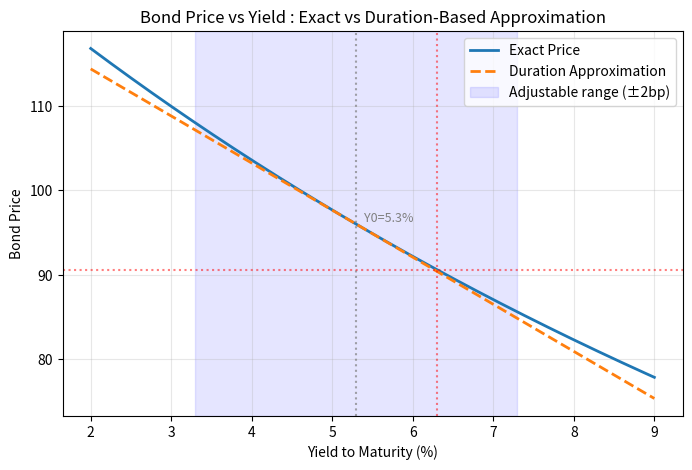

Write Python code to recreate this figure.
import numpy as np
import matplotlib.pyplot as plt

# ============================
# 债券参数（全部可调）
# ============================
FACE = 100.0                # 面值
COUPON_RATE = 0.046         # 票息率（年化）
MATURITY = 7                # 期限（年）
Y0 = 0.053                  # 当前收益率
FREQ = 1                    # 每年付息次数（1 代表年付）
DELTA_Y_DISPLAY = 0.02      # （可调）图形中展示近似有效的变动范围（±）
UP_SHIFT = 0.01             # 上升 100 个基点

# ============================
# 1. 生成现金流
# ============================
periods = np.arange(1, MATURITY + 1)        # 1,2,...,7
coupon = FACE * COUPON_RATE
cash_flows = np.full(MATURITY, coupon)
cash_flows[-1] += FACE                       # 最后一期归还本金

# ============================
# 2. 定价函数（可向量化）
# ============================
def bond_price(ytm):
    """计算给定收益率 ytm（标量或数组）下的债券价格"""
    ytm = np.asarray(ytm)
    # cash_flows[:, None] shape (7,1), ytm shape (n,)
    # 返回每期贴现值的和
    pv = cash_flows[:, None] / (1 + ytm) ** periods[:, None]
    return np.sum(pv, axis=0)

# 5.3% 处的价格与现金流现值
pv0 = cash_flows / (1 + Y0) ** periods
p0 = np.sum(pv0)

# ============================
# 3. 计算久期（麦考利久期 & 修正久期）
# ============================
weights = pv0 / p0
mac_duration = np.sum(periods * weights)        # 麦考利久期
mod_duration = mac_duration / (1 + Y0)          # 修正久期

# ============================
# 4. 精确价格曲线
# ============================
y_grid = np.linspace(0.02, 0.09, 500)          # 2% 到 9%
exact_prices = bond_price(y_grid)

# 久期近似：P_approx(y) = P(y0) * [1 - D_mod * (y - y0)]
approx_prices = p0 * (1 - mod_duration * (y_grid - Y0))

# ============================
# 5. 上升 100 个基点的精确价格与久期估计
# ============================
y_up = Y0 + UP_SHIFT
price_up = bond_price(y_up).item()              # 精确价格（标量）
# 久期估计的相对价格变化：ΔP/P ≈ -D_mod * Δy
relative_change_approx = -mod_duration * UP_SHIFT

# ============================
# 6. 绘图并保存
# ============================
fig, ax = plt.subplots(figsize=(8, 5))
ax.plot(y_grid * 100, exact_prices, label='Exact Price', linewidth=2)
ax.plot(y_grid * 100, approx_prices, '--', label='Duration Approximation', linewidth=2)

# 标注当前收益率
ax.axvline(x=Y0*100, color='gray', linestyle=':', alpha=0.7)
ax.text(Y0*100 + 0.1, p0, f'Y0={Y0*100:.1f}%', va='bottom', fontsize=9, color='gray')

# 标注 +100bp 的位置
ax.axvline(x=y_up*100, color='red', linestyle=':', alpha=0.5)
ax.axhline(y=price_up, color='red', linestyle=':', alpha=0.5)

# 显示近似有效的可调范围（根据 DELTA_Y_DISPLAY）
ax.axvspan((Y0 - DELTA_Y_DISPLAY)*100, (Y0 + DELTA_Y_DISPLAY)*100,
           alpha=0.1, color='blue', label=f'Adjustable range (±{DELTA_Y_DISPLAY*100:.0f}bp)')

ax.set_xlabel('Yield to Maturity (%)')
ax.set_ylabel('Bond Price')
ax.set_title('Bond Price vs Yield : Exact vs Duration-Based Approximation')
ax.legend()
ax.grid(True, alpha=0.3)

figure_path = 'bond_duration_convexity.png'
fig.savefig(figure_path, dpi=150)
plt.close(fig)

# ============================
# 7. 填充输出字典
# ============================
result = {
    'price_at_up100bp': round(price_up, 6),
    'dur_approx_change_up100bp': round(relative_change_approx, 6),
    'figure_path': figure_path
}

# 打印结果，便于课堂查看
print("===== Bond Duration & Convexity Demo =====")
print(f"面值={FACE}, 票息率={COUPON_RATE*100}%, 期限={MATURITY}年")
print(f"当前收益率 Y0={Y0*100}%")
print(f"当前价格 P0 = {p0:.6f}")
print(f"麦考利久期 = {mac_duration:.4f} 年")
print(f"修正久期   = {mod_duration:.4f}")
print()
print(f"收益率上升 100bp 后 (y={y_up*100}%)：")
print(f"  精确价格                 = {price_up:.6f}")
print(f"  久期估计的相对价格变化   = {relative_change_approx:.6f} ({relative_change_approx*100:.4f}%)")
print()
print("结果字典 result:")
print(result)
